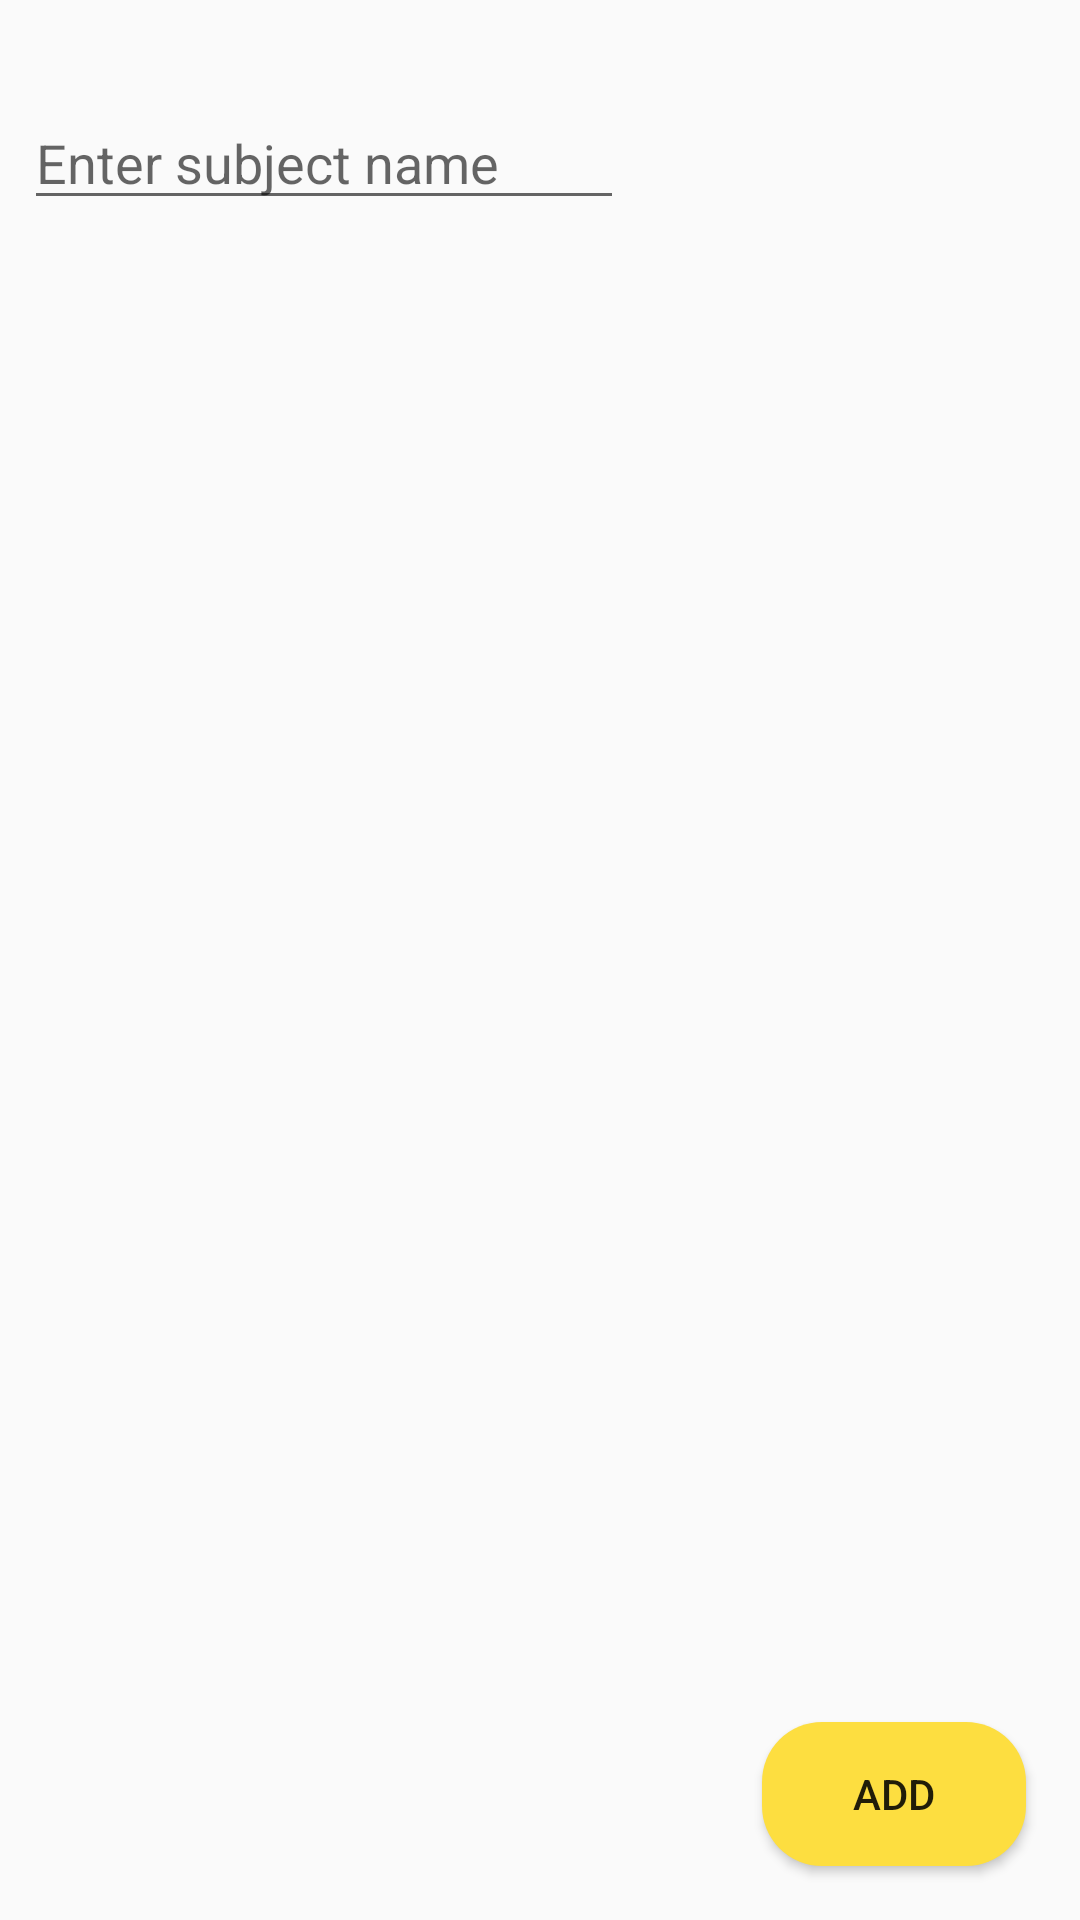

Layout XML and referenced resources for this Android screen:
<!-- AndroidManifest.xml: application theme AppTheme -->
<!-- res/layout/activity_subject_add.xml -->
<?xml version="1.0" encoding="utf-8"?>
<androidx.constraintlayout.widget.ConstraintLayout xmlns:android="http://schemas.android.com/apk/res/android"
    xmlns:app="http://schemas.android.com/apk/res-auto"
    xmlns:tools="http://schemas.android.com/tools"
    android:id="@+id/main"
    android:layout_width="match_parent"
    android:layout_height="match_parent"
    tools:context=".SubjectAddActivity">

    <EditText
        android:id="@+id/subject_name"
        android:layout_width="200dp"
        android:layout_height="wrap_content"
        android:layout_marginStart="8dp"
        android:layout_marginTop="32dp"
        android:layout_marginEnd="8dp"
        android:hint="@string/enter_subject_name"
        app:layout_constraintStart_toStartOf="parent"
        app:layout_constraintTop_toTopOf="parent" />

    <Button
        android:id="@+id/add_subject"
        android:layout_width="wrap_content"
        android:layout_height="wrap_content"
        android:layout_marginEnd="18dp"
        android:layout_marginBottom="18dp"
        android:background="@drawable/button_blue"
        android:text="@string/add"
        app:layout_constraintBottom_toBottomOf="parent"
        app:layout_constraintEnd_toEndOf="parent" />

</androidx.constraintlayout.widget.ConstraintLayout>
<!-- resources referenced by this layout -->
<resources>
  <!-- drawable button_blue (drawable) -->
  <?xml version="1.0" encoding="utf-8"?>
  <shape xmlns:android="http://schemas.android.com/apk/res/android">
      <solid android:color="@color/blue"/>
      <corners android:radius="20dp"/>
  
  </shape>
  <string name="add">Add</string>
  <string name="enter_subject_name">Enter subject name</string>
  <style name="AppTheme" parent="Theme.AppCompat.Light.NoActionBar">
          <item name="colorPrimaryDark">@color/light_pink</item>
      </style>
  <color name="blue">#FDDE40</color>
  <color name="light_pink">#DCF0FF</color>
</resources>
